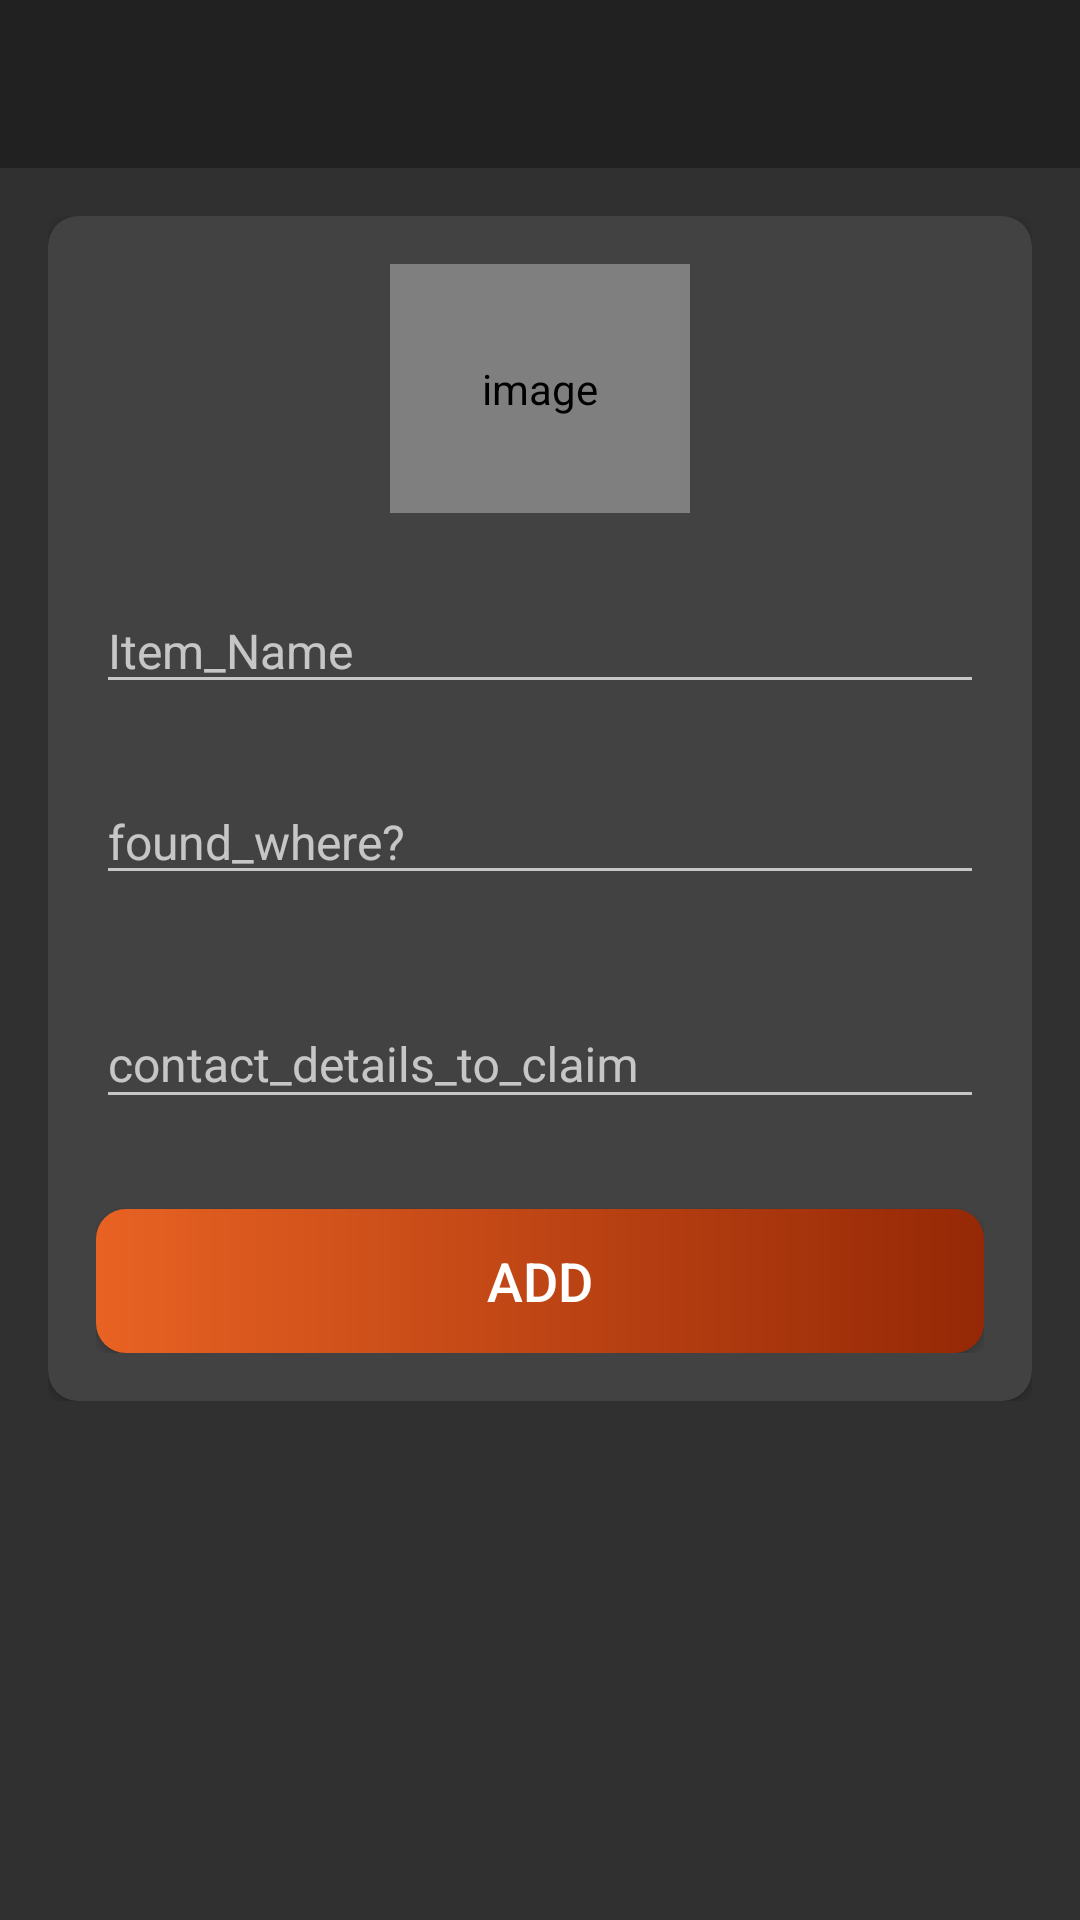

Here is an Android app screen rendered from its layout file. Give the layout XML and the strings, colors and styles it references.
<!-- AndroidManifest.xml: activity theme Theme.AppCompat.NoActionBar -->
<!-- res/layout/activity_found.xml -->
<?xml version="1.0" encoding="utf-8"?>
<LinearLayout xmlns:android="http://schemas.android.com/apk/res/android"
    xmlns:app="http://schemas.android.com/apk/res-auto"
    xmlns:tools="http://schemas.android.com/tools"
    android:layout_width="match_parent"
    android:layout_height="match_parent"
    android:orientation="vertical"
    tools:context="com.example.lostandfound3.activities.foundActivity">

    <com.google.android.material.appbar.AppBarLayout
        android:layout_width="match_parent"
        android:layout_height="wrap_content"
        android:theme="@style/AppTheme.AppBarOverlay">

        <androidx.appcompat.widget.Toolbar
            android:id="@+id/toolbar_board_activity2"
            android:layout_width="match_parent"
            android:layout_height="?attr/actionBarSize"
            android:background="?attr/colorPrimary"
            app:popupTheme="@style/AppTheme.PopupOverlay" />
    </com.google.android.material.appbar.AppBarLayout>

    <LinearLayout
        android:layout_width="match_parent"
        android:layout_height="wrap_content"
        android:background="@drawable/ic_background"
        android:orientation="vertical"
        android:padding="@dimen/create_board_content_padding">

        <androidx.cardview.widget.CardView
            android:layout_width="match_parent"
            android:layout_height="match_parent"
            android:elevation="@dimen/card_view_elevation"
            app:cardCornerRadius="@dimen/card_view_corner_radius">

            <LinearLayout
                android:layout_width="match_parent"
                android:layout_height="wrap_content"
                android:gravity="center_horizontal"
                android:orientation="vertical"
                android:padding="@dimen/card_view_layout_content_padding">

                <de.hdodenhof.circleimageview.CircleImageView
                    android:id="@+id/iv_board_image"
                    android:layout_width="@dimen/board_image_size"
                    android:contentDescription="image"
                    android:layout_height="83dp"
                    android:src="@drawable/ic_item_images" />

                <com.google.android.material.textfield.TextInputLayout
                    android:layout_width="match_parent"
                    android:layout_height="wrap_content"
                    android:layout_marginTop="@dimen/create_board_til_marginTop"/>

                <androidx.appcompat.widget.AppCompatEditText
                    android:id="@+id/et_item_name2"
                    android:layout_width="match_parent"
                    android:layout_height="wrap_content"
                    android:hint="Item_Name"
                    android:inputType="text"
                    android:textSize="@dimen/et_text_size" />
                <com.google.android.material.textfield.TextInputLayout
                    android:layout_width="match_parent"
                    android:layout_height="wrap_content"
                    android:layout_marginTop="@dimen/create_board_til_marginTop"/>

                <androidx.appcompat.widget.AppCompatEditText
                    android:id="@+id/found_where"
                    android:layout_width="match_parent"
                    android:layout_height="wrap_content"
                    android:hint="found_where?"
                    android:inputType="text"
                    android:textSize="@dimen/et_text_size" />
                <com.google.android.material.textfield.TextInputLayout
                    android:layout_width="match_parent"
                    android:layout_height="wrap_content"
                    android:layout_marginTop="@dimen/create_board_til_marginTop">

                    <androidx.appcompat.widget.AppCompatEditText
                        android:id="@+id/claim1"
                        android:layout_width="match_parent"
                        android:layout_height="wrap_content"
                        android:hint="contact_details_to_claim"
                        android:inputType="text"
                        android:textSize="@dimen/et_text_size" />

                </com.google.android.material.textfield.TextInputLayout>

                <Button
                    android:id="@+id/ADD2"
                    android:layout_width="match_parent"
                    android:layout_height="wrap_content"
                    android:layout_gravity="center"
                    android:layout_marginTop="@dimen/create_board_btn_marginTop"
                    android:background="@drawable/shape_button_rounded"
                    android:foreground="?attr/selectableItemBackground"
                    android:gravity="center"
                    android:paddingTop="@dimen/btn_paddingTopBottom"
                    android:paddingBottom="@dimen/btn_paddingTopBottom"
                    android:text="ADD"
                    android:textColor="@android:color/white"
                    android:textSize="@dimen/btn_text_size" />
            </LinearLayout>
        </androidx.cardview.widget.CardView>

    </LinearLayout>
</LinearLayout>
<!-- resources referenced by this layout -->
<resources>
  <dimen name="board_image_size">100dp</dimen>
  <dimen name="btn_paddingTopBottom">8dp</dimen>
  <dimen name="btn_text_size">18sp</dimen>
  <dimen name="card_view_corner_radius">10dp</dimen>
  <dimen name="card_view_elevation">10dp</dimen>
  <dimen name="card_view_layout_content_padding">16dp</dimen>
  <dimen name="create_board_btn_marginTop">30dp</dimen>
  <dimen name="create_board_content_padding">16dp</dimen>
  <dimen name="create_board_til_marginTop">25dp</dimen>
  <dimen name="et_text_size">16sp</dimen>
  <!-- drawable shape_button_rounded (drawable) -->
  <?xml version="1.0" encoding="utf-8"?>
  <shape xmlns:android="http://schemas.android.com/apk/res/android"
      android:shape="rectangle">
      <gradient
          android:angle="360"
          android:startColor="#E86223"
          android:endColor="#952806"
          android:type="linear"
          ></gradient>
      <corners
          android:radius="10dp"
          ></corners>
  </shape>
  <style name="AppTheme.AppBarOverlay" parent="ThemeOverlay.AppCompat.Dark.ActionBar" />
  <style name="AppTheme.PopupOverlay" parent="ThemeOverlay.AppCompat.Light" />
</resources>
